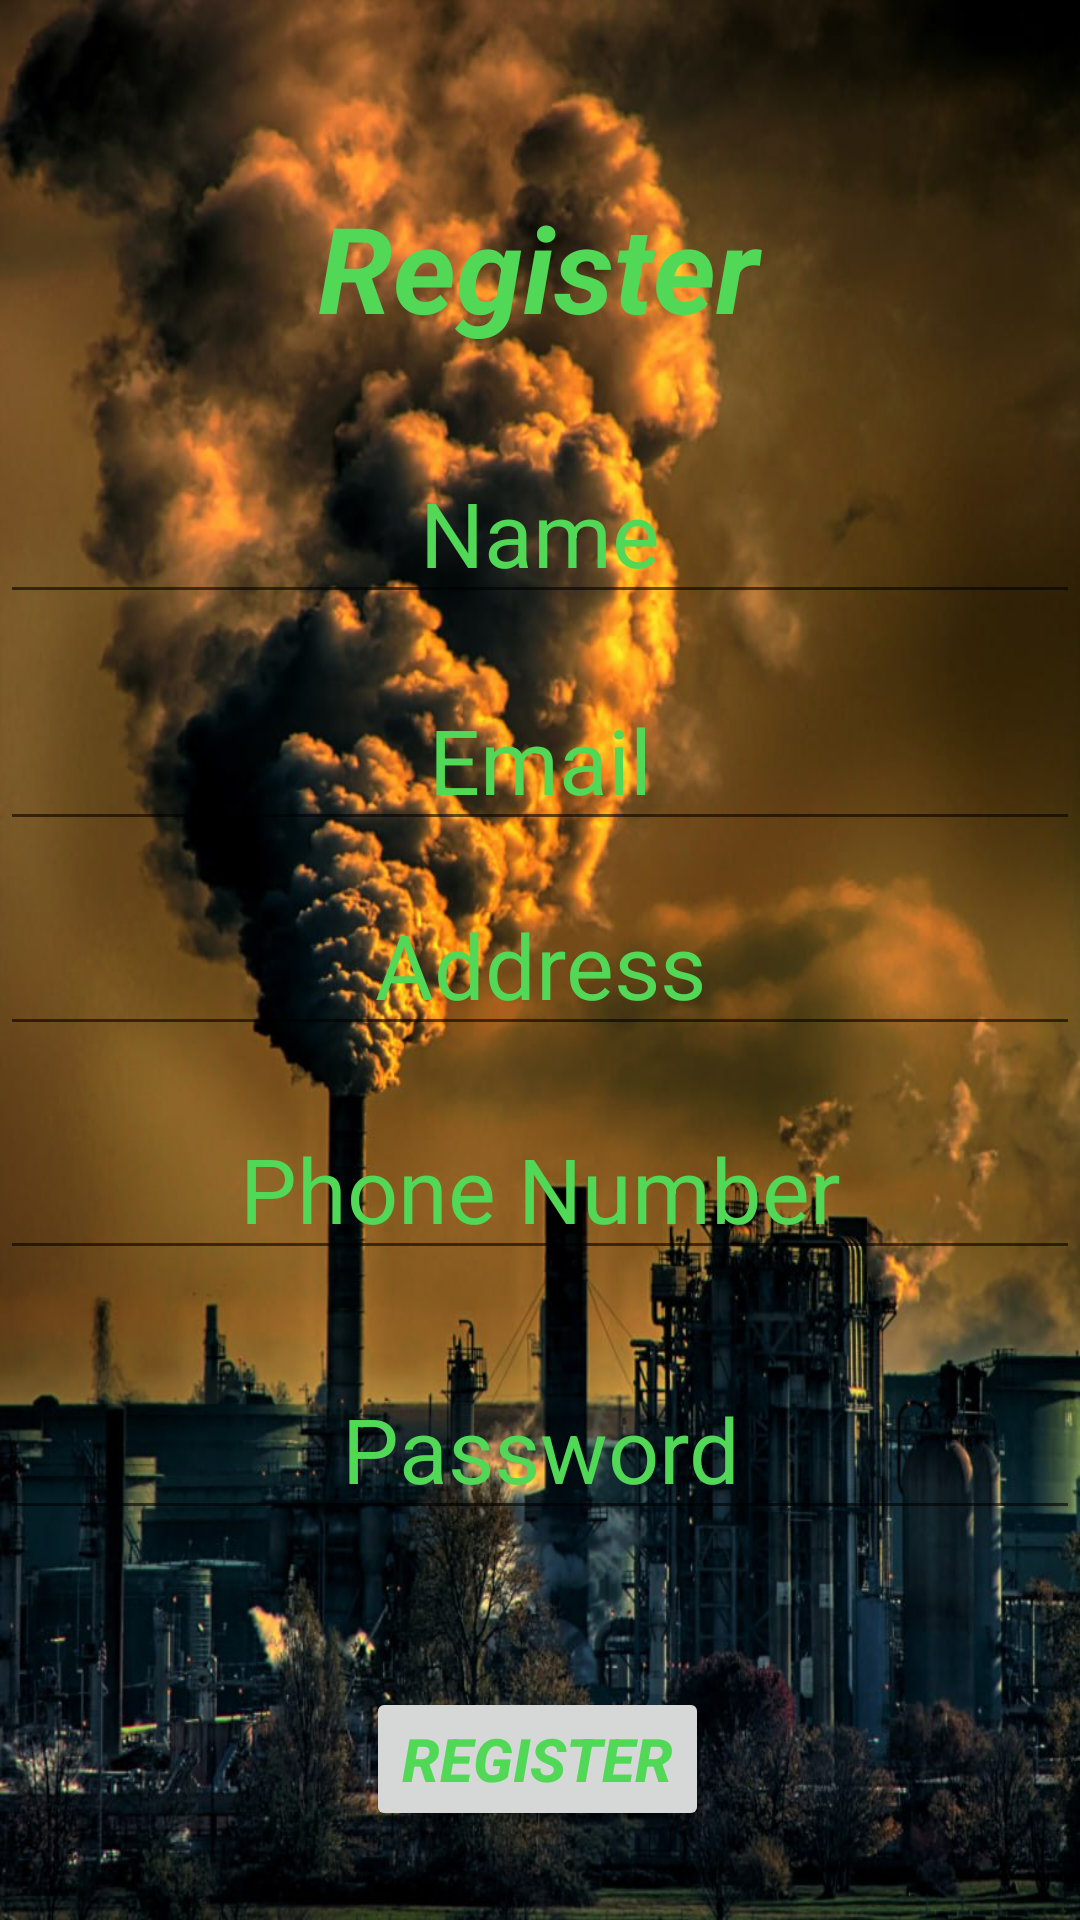

The Android layout XML behind this screen, and the referenced resources:
<!-- AndroidManifest.xml: application theme Theme.SunRiseProject -->
<!-- res/layout/activity_register.xml -->
<?xml version="1.0" encoding="utf-8"?>
<androidx.constraintlayout.widget.ConstraintLayout xmlns:android="http://schemas.android.com/apk/res/android"
    xmlns:app="http://schemas.android.com/apk/res-auto"
    xmlns:tools="http://schemas.android.com/tools"
    android:layout_width="match_parent"
    android:layout_height="match_parent"
    android:background="@drawable/sunrise2"
    tools:context=".Register">


    <TextView
        android:id="@+id/textView2"
        android:layout_width="wrap_content"
        android:layout_height="wrap_content"
        android:text=" Register "
        android:textColor="@color/saved"
        android:textSize="40dp"
        android:textStyle="italic|bold"
        app:layout_constraintBottom_toBottomOf="parent"
        app:layout_constraintEnd_toEndOf="parent"
        app:layout_constraintHorizontal_bias="0.497"
        app:layout_constraintStart_toStartOf="parent"
        app:layout_constraintTop_toTopOf="parent"
        app:layout_constraintVertical_bias="0.106" />

    <EditText
        android:id="@+id/name"
        android:layout_width="match_parent"
        android:layout_height="wrap_content"
        android:gravity="center"
        android:hint="Name"
        android:textColorHint="@color/saved"
        android:textColor="@color/saved"
        android:textSize="30dp"
        app:layout_constraintBottom_toBottomOf="parent"
        app:layout_constraintEnd_toEndOf="parent"
        app:layout_constraintHorizontal_bias="0.0"
        app:layout_constraintStart_toStartOf="parent"
        app:layout_constraintTop_toTopOf="parent"
        app:layout_constraintVertical_bias="0.253" />

    <EditText
        android:id="@+id/email"
        android:layout_width="match_parent"
        android:layout_height="wrap_content"
        android:gravity="center"
        android:hint="Email"
        android:textColorHint="@color/saved"
        android:textColor="@color/saved"
        android:textSize="30dp"
        app:layout_constraintBottom_toBottomOf="parent"
        app:layout_constraintEnd_toEndOf="parent"
        app:layout_constraintHorizontal_bias="1.0"
        app:layout_constraintStart_toStartOf="parent"
        app:layout_constraintTop_toTopOf="parent"
        app:layout_constraintVertical_bias="0.383" />

    <EditText
        android:id="@+id/address"
        android:layout_width="match_parent"
        android:layout_height="wrap_content"
        android:gravity="center"
        android:hint="Address"
        android:textColorHint="@color/saved"
        android:textColor="@color/saved"
        android:textSize="30dp"
        app:layout_constraintBottom_toBottomOf="parent"
        app:layout_constraintEnd_toEndOf="parent"
        app:layout_constraintHorizontal_bias="0.0"
        app:layout_constraintStart_toStartOf="parent"
        app:layout_constraintTop_toTopOf="parent" />

    <EditText
        android:id="@+id/number"
        android:layout_width="match_parent"
        android:layout_height="wrap_content"
        android:gravity="center"
        android:inputType="number"
        android:hint="Phone Number"
        android:textColorHint="@color/saved"
        android:textColor="@color/saved"
        android:textSize="30dp"
        app:layout_constraintBottom_toBottomOf="parent"
        app:layout_constraintEnd_toEndOf="parent"
        app:layout_constraintHorizontal_bias="1.0"
        app:layout_constraintStart_toStartOf="parent"
        app:layout_constraintTop_toTopOf="parent"
        app:layout_constraintVertical_bias="0.628" />

    <EditText
        android:id="@+id/password"
        android:layout_width="match_parent"
        android:layout_height="wrap_content"
        android:gravity="center"
        android:hint="Password"
        android:textColorHint="@color/saved"
        android:textColor="@color/saved"
        android:textSize="30dp"
        app:layout_constraintBottom_toBottomOf="parent"
        app:layout_constraintEnd_toEndOf="parent"
        app:layout_constraintHorizontal_bias="0.0"
        app:layout_constraintStart_toStartOf="parent"
        app:layout_constraintTop_toTopOf="parent"
        app:layout_constraintVertical_bias="0.777" />

    <Button
        android:id="@+id/register1"
        android:layout_width="wrap_content"
        android:layout_height="wrap_content"
        android:text="Register"
        android:textColor="@color/saved"
        android:textSize="20dp"
        android:textStyle="bold|italic"
        app:layout_constraintBottom_toBottomOf="parent"
        app:layout_constraintEnd_toEndOf="parent"
        app:layout_constraintHorizontal_bias="0.497"
        app:layout_constraintStart_toStartOf="parent"
        app:layout_constraintTop_toTopOf="parent"
        app:layout_constraintVertical_bias="0.95" />


</androidx.constraintlayout.widget.ConstraintLayout>
<!-- resources referenced by this layout -->
<resources>
  <color name="saved">#51D856</color>
  <!-- drawable sunrise2: jpg bitmap (drawable, 155598 bytes) -->
  <style name="Theme.SunRiseProject" parent="Theme.MaterialComponents.DayNight.DarkActionBar">
          
          <item name="colorPrimary">@color/purple_500</item>
          <item name="colorPrimaryVariant">@color/purple_700</item>
          <item name="colorOnPrimary">@color/white</item>
          
          <item name="colorSecondary">@color/teal_200</item>
          <item name="colorSecondaryVariant">@color/teal_700</item>
          <item name="colorOnSecondary">@color/black</item>
          
          <item name="android:statusBarColor">?attr/colorPrimaryVariant</item>
          
      </style>
  <color name="purple_500">#FF6200EE</color>
  <color name="purple_700">#FF3700B3</color>
  <color name="white">#FFFFFFFF</color>
  <color name="teal_200">#FF03DAC5</color>
  <color name="teal_700">#FF018786</color>
  <color name="black">#FF000000</color>
</resources>
